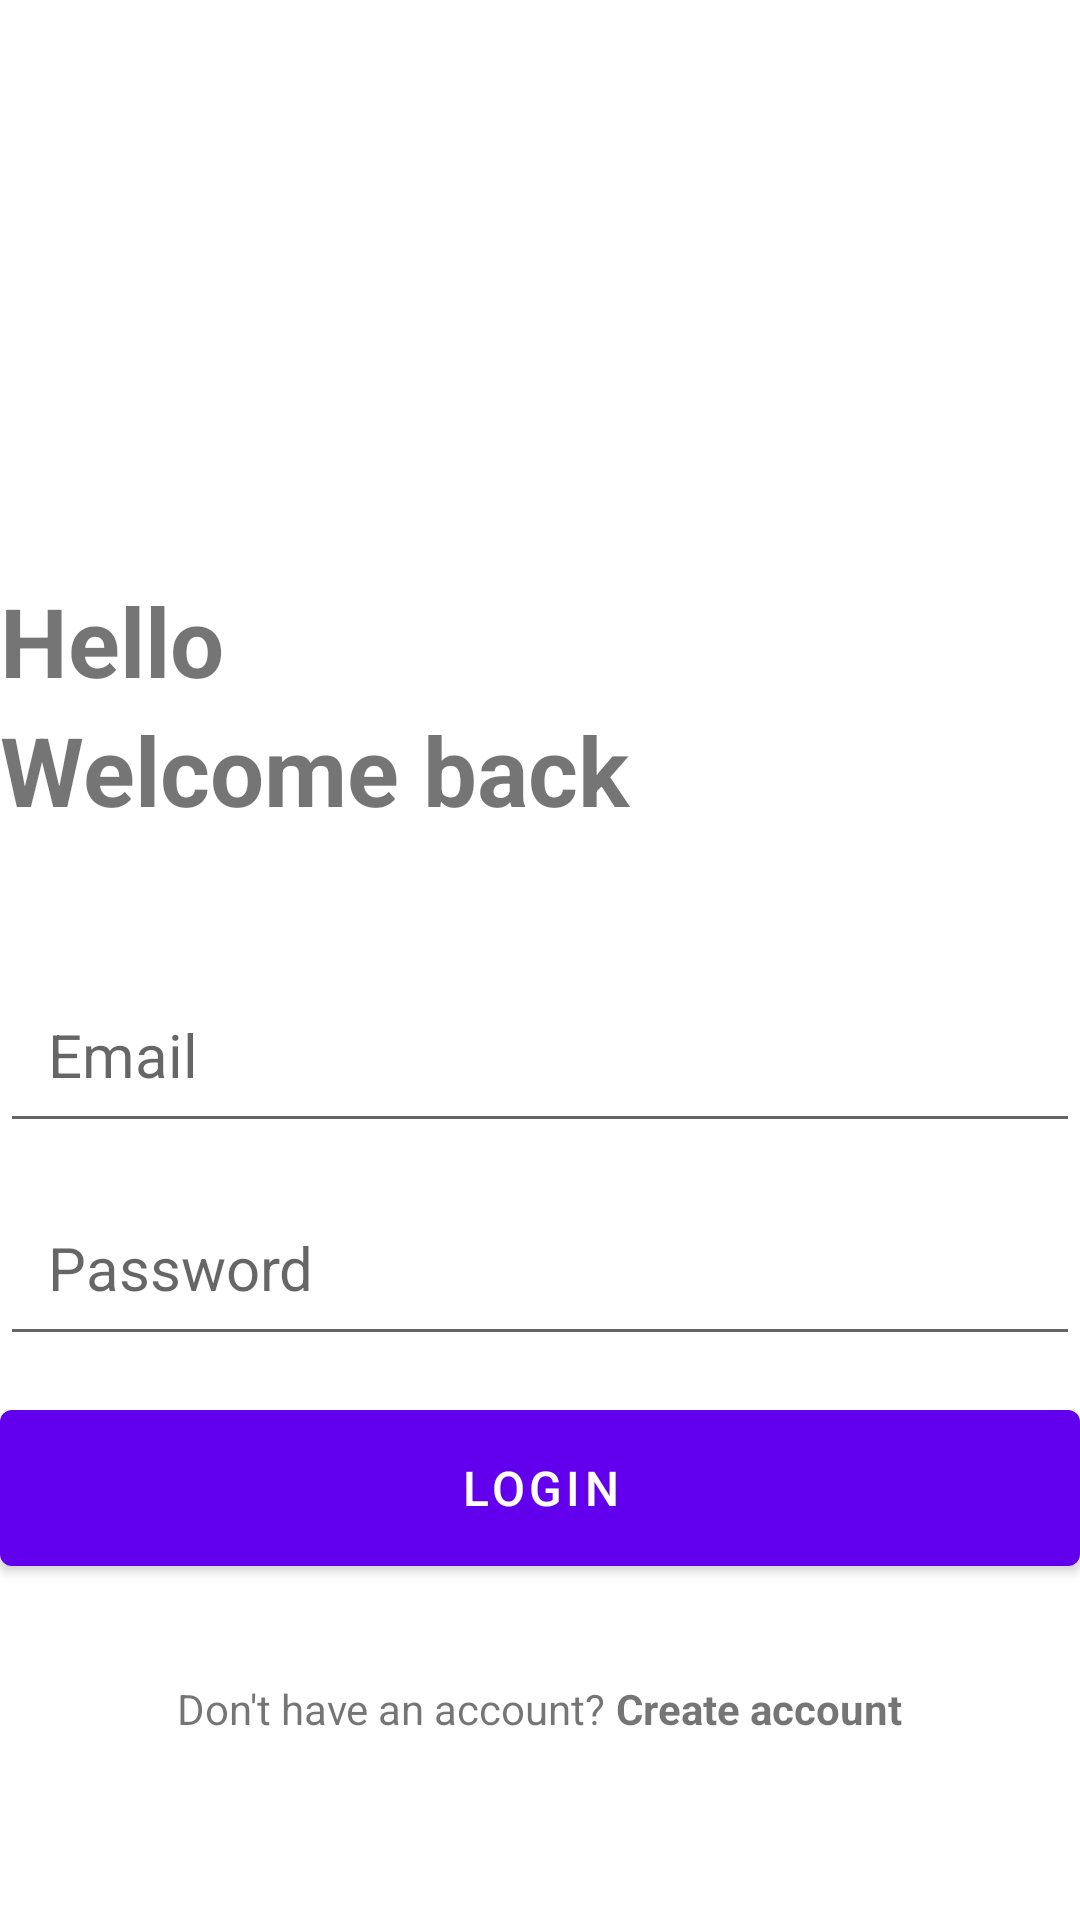

This screen was rendered from an Android layout file. Write that file and the resources it references.
<!-- AndroidManifest.xml: application theme Theme.Aplikacija_za_susenje_mesa_v2 -->
<!-- res/layout/activity_login.xml -->
<?xml version="1.0" encoding="utf-8"?>
<RelativeLayout xmlns:android="http://schemas.android.com/apk/res/android"
    xmlns:app="http://schemas.android.com/apk/res-auto"
    xmlns:tools="http://schemas.android.com/tools"
    android:layout_width="match_parent"
    android:layout_height="match_parent"
    android:layout_marginVertical="16dp"
    android:layout_marginHorizontal="32dp"
    tools:context=".LoginActivity">

    <ImageView
        android:layout_width="128dp"
        android:layout_height="128dp"
        android:layout_centerHorizontal="true"
        android:layout_marginVertical="32dp"
        android:id="@+id/login_icon"
        android:src="@drawable/login"/>
    <LinearLayout
        android:layout_width="match_parent"
        android:layout_height="wrap_content"
        android:layout_below="@+id/login_icon"
        android:id="@+id/hello_text"
        android:orientation="vertical">

        <TextView
            android:layout_width="match_parent"
            android:layout_height="wrap_content"
            android:text="Hello"
            android:textStyle="bold"
            android:textSize="32sp"/>
        <TextView
            android:layout_width="match_parent"
            android:layout_height="wrap_content"
            android:text="Welcome back"
            android:textStyle="bold"
            android:textSize="32sp"/>
    </LinearLayout>

    <LinearLayout
        android:layout_width="match_parent"
        android:layout_height="wrap_content"
        android:id="@+id/form_layout"
        android:layout_below="@+id/hello_text"
        android:layout_marginVertical="32dp"
        android:orientation="vertical">

        <EditText
            android:layout_width="match_parent"
            android:layout_height="wrap_content"
            android:id="@+id/email_edit_text"
            android:inputType="textEmailAddress"
            android:hint="Email"
            android:textSize="20sp"
            android:padding="16dp"
            android:layout_marginTop="12dp"/>
        <EditText
            android:layout_width="match_parent"
            android:layout_height="wrap_content"
            android:id="@+id/password_edit_text"
            android:inputType="textPassword"
            android:hint="Password"
            android:textSize="20sp"
            android:padding="16dp"
            android:layout_marginTop="12dp"/>


        <com.google.android.material.button.MaterialButton
            android:layout_width="match_parent"
            android:layout_height="64dp"
            android:id="@+id/login_btn"
            android:text="LogIn"
            android:layout_marginTop="12dp"
            android:paddingVertical="12dp"
            android:textSize="16dp"
            />
        <ProgressBar
            android:layout_width="24dp"
            android:layout_height="64dp"
            android:id="@+id/progress_bar"
            android:layout_gravity="center"
            android:layout_marginTop="12dp"
            android:visibility="gone"/>

    </LinearLayout>
    <LinearLayout
        android:layout_width="match_parent"
        android:layout_height="wrap_content"
        android:layout_below="@id/form_layout"
        android:orientation="horizontal"
        android:gravity="center">

        <TextView
            android:layout_width="wrap_content"
            android:layout_height="wrap_content"
            android:text="Don't have an account? "/>
        <TextView
            android:layout_width="wrap_content"
            android:layout_height="wrap_content"
            android:textStyle="bold"
            android:id="@+id/create_account_text_view_btn"
            android:text="Create account"/>

    </LinearLayout>




</RelativeLayout>
<!-- resources referenced by this layout -->
<resources>
  <style name="Theme.Aplikacija_za_susenje_mesa_v2" parent="Theme.MaterialComponents.DayNight.DarkActionBar">
          
          <item name="colorPrimary">@color/purple_500</item>
          <item name="colorPrimaryVariant">@color/purple_700</item>
          <item name="colorOnPrimary">@color/white</item>
          
          <item name="colorSecondary">@color/teal_200</item>
          <item name="colorSecondaryVariant">@color/teal_700</item>
          <item name="colorOnSecondary">@color/black</item>
          
          <item name="android:statusBarColor">?attr/colorPrimaryVariant</item>
          
      </style>
  <!-- not gathered from this repository: default colours our renderer supplied (Android Studio template values) -->
  <color name="purple_500">#FF6200EE</color>
  <color name="purple_700">#FF3700B3</color>
  <color name="teal_200">#FF03DAC5</color>
  <color name="teal_700">#FF018786</color>
  <color name="black">#FF000000</color>
  <color name="white">#FFFFFFFF</color>
</resources>
